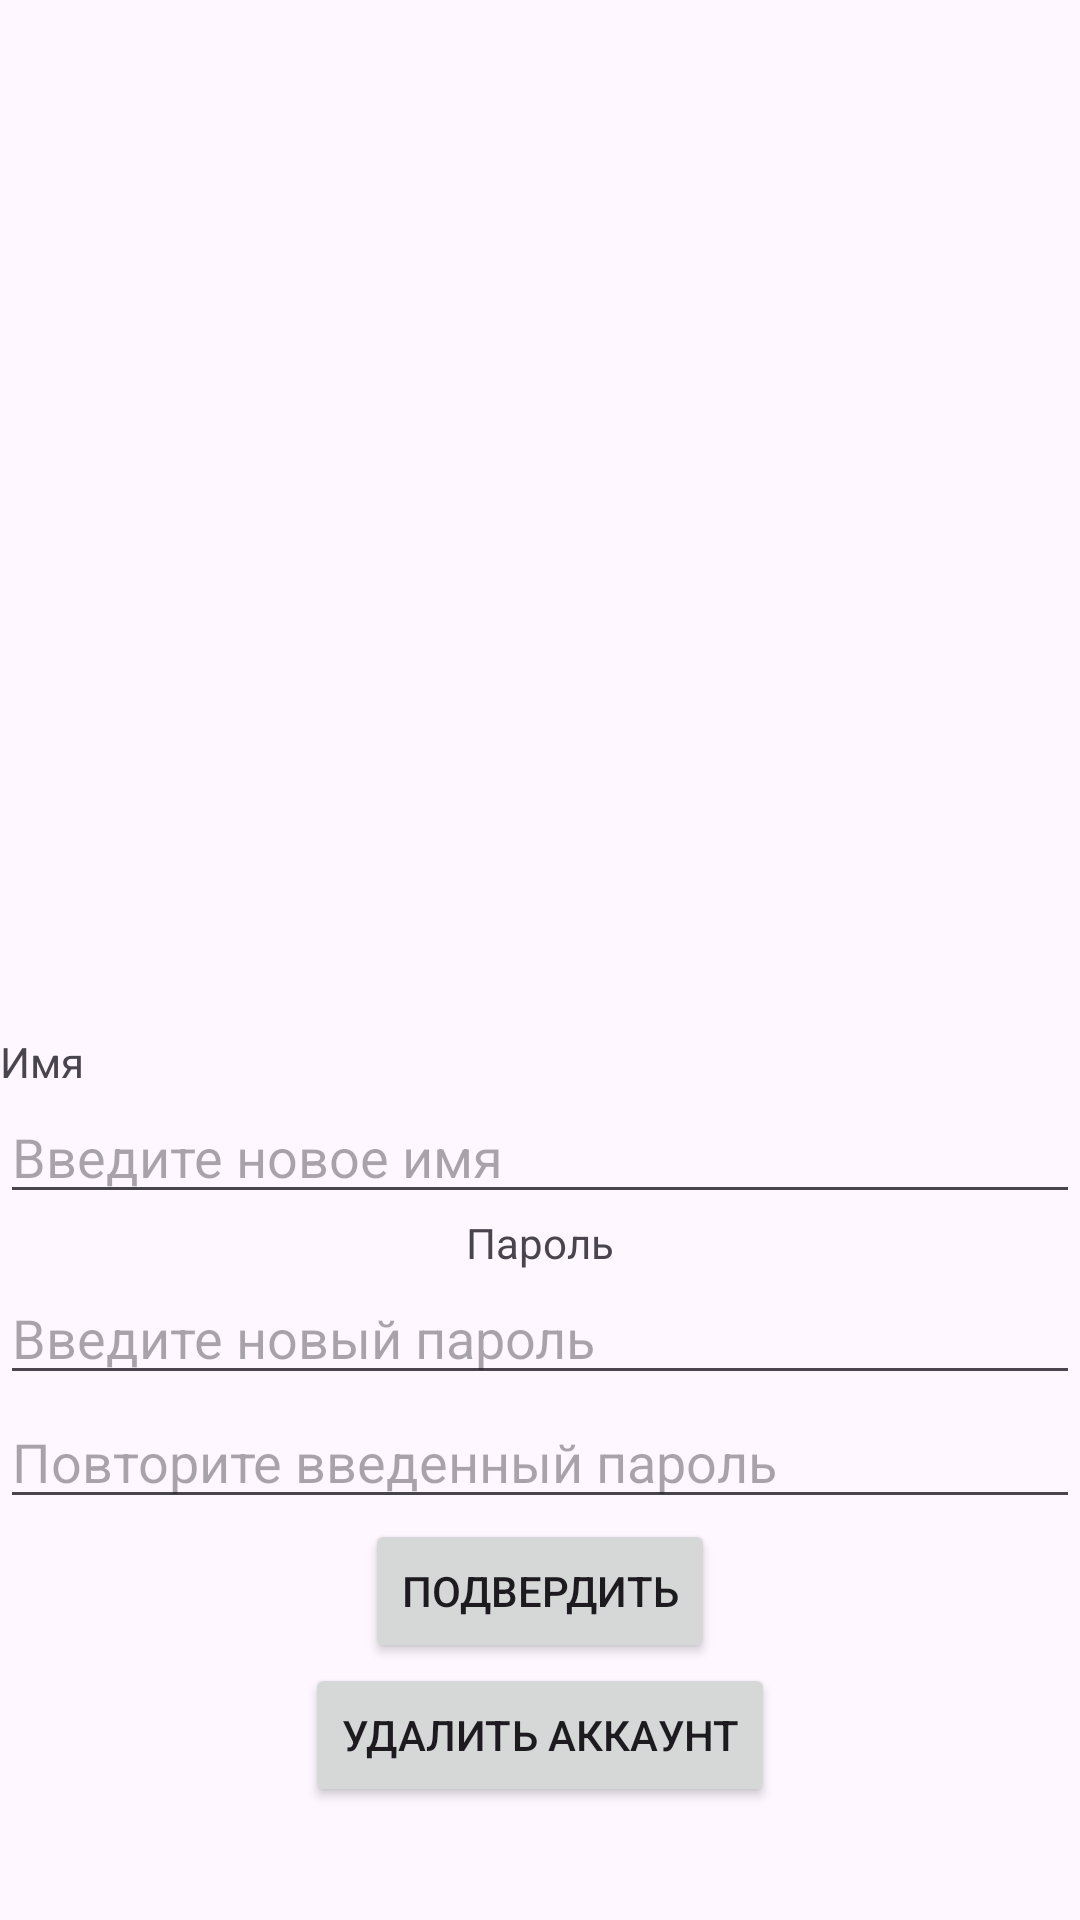

Reconstruct the res/layout file that produces this screen, plus the resources it refers to.
<!-- AndroidManifest.xml: application theme Theme.Material3.Light -->
<!-- res/layout/fragment_settings.xml -->
<?xml version="1.0" encoding="utf-8"?>
<ScrollView xmlns:android="http://schemas.android.com/apk/res/android"
    android:layout_width="match_parent"
    android:layout_height="match_parent">

    <LinearLayout
        android:layout_width="match_parent"
        android:layout_height="match_parent"
        android:orientation="vertical"
        android:gravity="center"
        android:layout_gravity="center">

        <ImageView
            android:layout_width="250sp"
            android:layout_height="250sp"
            android:id="@+id/userImageView"/>
        <TextView
            android:layout_width="wrap_content"
            android:layout_height="wrap_content"
            android:id="@+id/userNameTextView"/>
        <TextView
            android:layout_width="wrap_content"
            android:layout_height="wrap_content"
            android:id="@+id/userEmailTextView"/>
        <TextView
            android:layout_width="wrap_content"
            android:layout_height="wrap_content"
            android:id="@+id/userRoleTextView"/>

        <TextView
            android:layout_width="wrap_content"
            android:layout_height="wrap_content"
            android:text="Имя"
            android:layout_gravity="start"/>
        <EditText
            android:layout_width="match_parent"
            android:layout_height="wrap_content"
            android:id="@+id/userNewNameEditText"
            android:hint="Введите новое имя"/>

        <TextView
            android:layout_width="wrap_content"
            android:layout_height="wrap_content"
            android:text="Пароль"/>
        <EditText
            android:layout_width="match_parent"
            android:layout_height="wrap_content"
            android:id="@+id/userNewPassword1EditText"
            android:hint="Введите новый пароль"
            android:inputType="textPassword"/>
        <EditText
            android:layout_width="match_parent"
            android:layout_height="wrap_content"
            android:id="@+id/userNewPassword2EditText"
            android:hint="Повторите введенный пароль"
            android:inputType="textPassword"/>

        <Button
            android:layout_width="wrap_content"
            android:layout_height="wrap_content"
            android:id="@+id/userSubmitButton"
            android:text="Подвердить"/>

        <Button
            android:layout_width="wrap_content"
            android:layout_height="wrap_content"
            android:id="@+id/userDeleteAccButton"
            android:text="Удалить аккаунт" />

    </LinearLayout>


</ScrollView>
<!-- resources referenced by this layout -->
<resources>

</resources>
